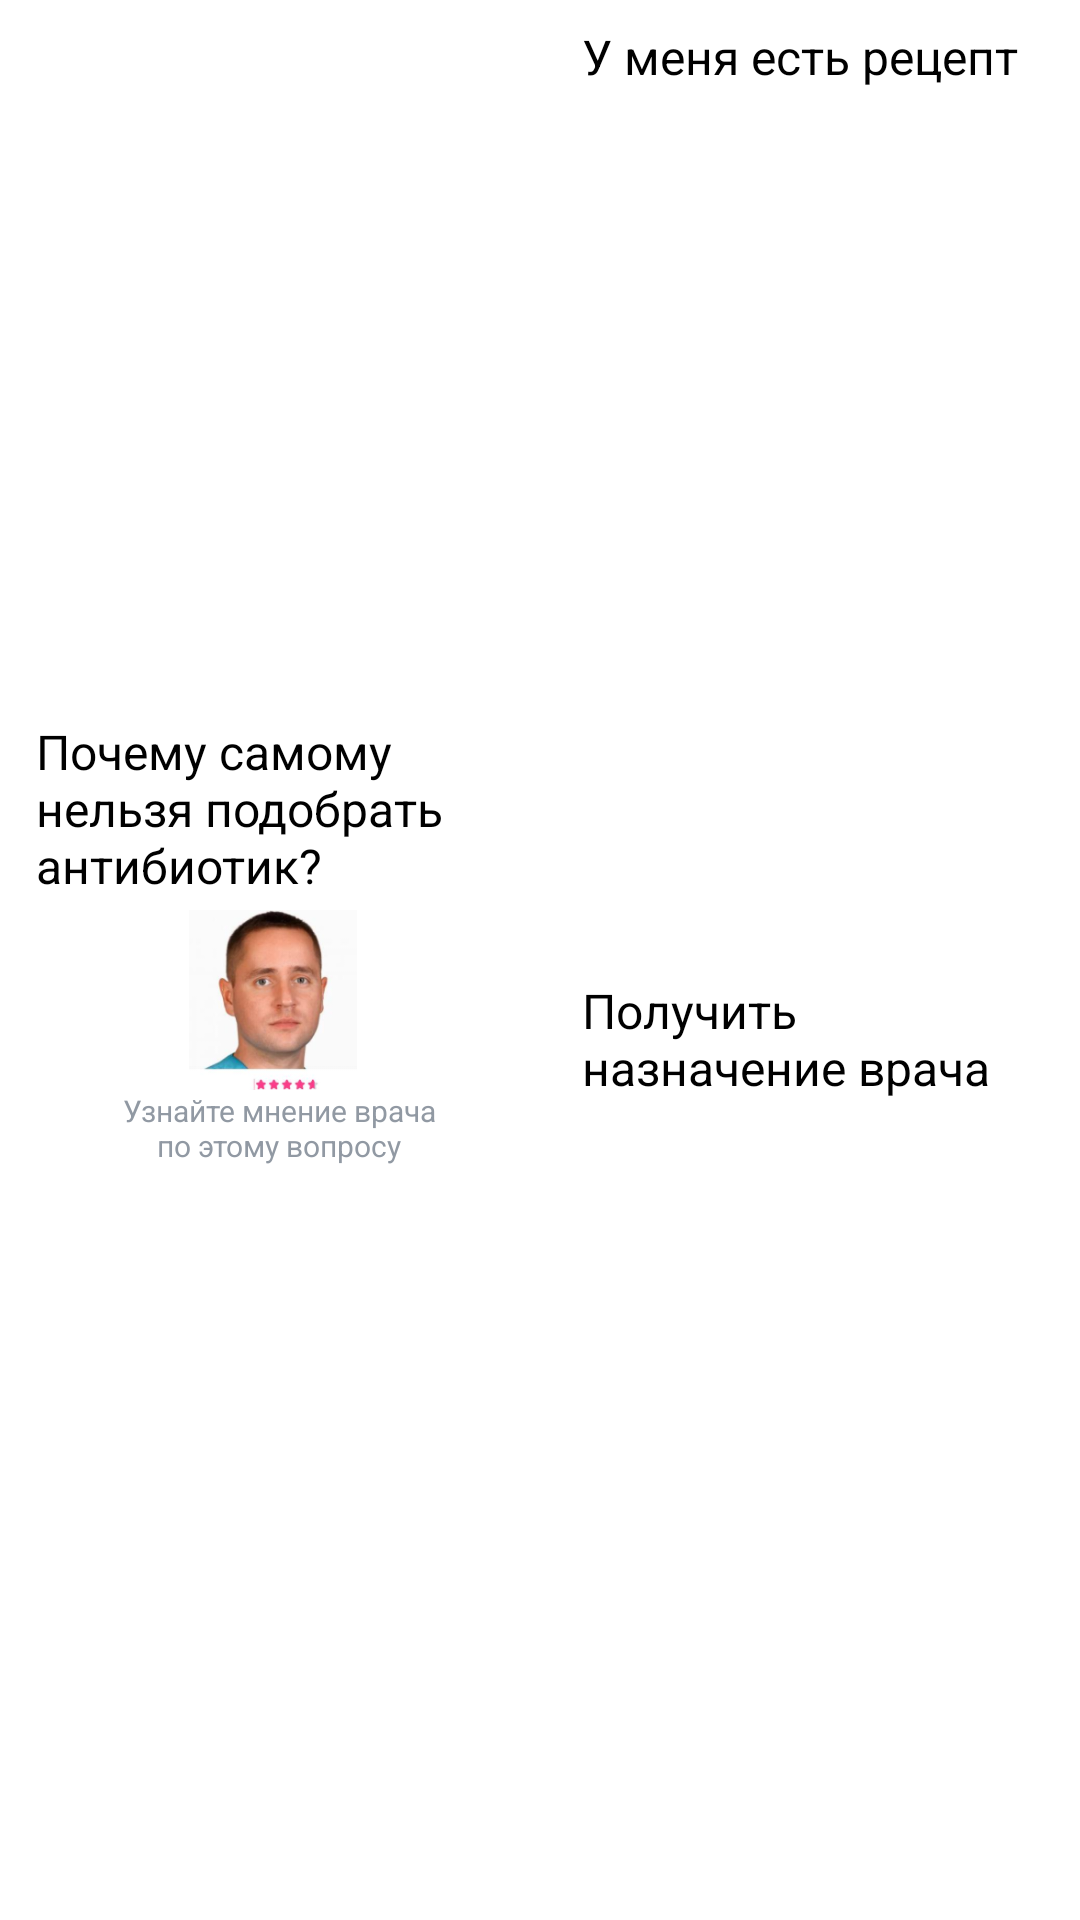

Android layout source for this screen:
<!-- AndroidManifest.xml: application theme Theme.AppMed -->
<!-- res/layout/dose_recipe_advice_block.xml -->
<?xml version="1.0" encoding="utf-8"?>
<androidx.constraintlayout.widget.ConstraintLayout
    xmlns:android="http://schemas.android.com/apk/res/android"
    xmlns:app="http://schemas.android.com/apk/res-auto"
    xmlns:tools="http://schemas.android.com/tools"
    android:layout_width="match_parent"
    android:layout_height="wrap_content"
    android:clipChildren="false"
    android:clipToPadding="false"
    android:paddingBottom="12dp"
    android:minHeight="@dimen/base_advice_height">

    <androidx.constraintlayout.widget.ConstraintLayout
        android:id="@+id/doctorsItem"
        android:layout_width="0px"
        android:layout_height="wrap_content"
        android:layout_marginStart="4dp"
        android:layout_weight="1"
        android:background="@drawable/button_ripple"
        android:clickable="true"
        android:elevation="@dimen/base_elevation"
        android:padding="8dp"
        app:layout_constraintBottom_toBottomOf="parent"
        app:layout_constraintEnd_toStartOf="@id/recipeTitle"
        app:layout_constraintStart_toStartOf="parent"
        app:layout_constraintTop_toTopOf="parent">

        <TextView
            android:id="@+id/doctorsTitle"
            style="@style/HeaderText"
            android:layout_width="wrap_content"
            android:layout_height="wrap_content"
            android:text="@string/dose_why_antibio"
            app:layout_constraintStart_toStartOf="parent"
            app:layout_constraintTop_toTopOf="parent"
            tools:ignore="RtlHardcoded" />

        <ImageView
            android:id="@+id/doctorImage"
            android:layout_width="60dp"
            android:layout_height="60dp"
            android:layout_marginTop="4dp"
            android:src="@drawable/image_doctor"
            app:layout_constraintBottom_toTopOf="@id/doctorTitle"
            app:layout_constraintEnd_toEndOf="parent"
            app:layout_constraintStart_toStartOf="parent"
            app:layout_constraintTop_toBottomOf="@id/doctorsTitle"
            app:layout_constraintVertical_bias="1.0" />

        <TextView
            android:id="@+id/doctorTitle"
            style="@style/TinyTextLight"
            android:layout_width="0px"
            android:layout_height="wrap_content"
            android:layout_marginStart="4dp"
            android:text="@string/alert_doctors"
            android:textAlignment="center"
            app:layout_constraintBottom_toBottomOf="parent"
            app:layout_constraintEnd_toEndOf="parent"
            app:layout_constraintStart_toStartOf="parent"
            tools:ignore="RtlHardcoded" />
    </androidx.constraintlayout.widget.ConstraintLayout>

    <TextView
        android:id="@+id/recipeTitle"
        style="@style/HeaderText"
        android:layout_width="0px"
        android:layout_height="0px"
        android:layout_marginStart="8dp"
        android:layout_marginBottom="8dp"
        android:background="@drawable/button_ripple"
        android:clickable="true"
        android:elevation="@dimen/base_elevation"
        android:padding="8dp"
        android:text="@string/dose_i_have_recipe"
        app:layout_constraintBottom_toTopOf="@id/directionTitle"
        app:layout_constraintEnd_toEndOf="parent"
        app:layout_constraintStart_toEndOf="@id/doctorsItem"
        app:layout_constraintTop_toTopOf="parent" />

    <TextView
        android:id="@+id/directionTitle"
        style="@style/HeaderText"
        android:layout_width="0px"
        android:layout_height="0px"
        android:layout_marginStart="8dp"
        android:background="@drawable/button_ripple"
        android:clickable="true"
        android:elevation="@dimen/base_elevation"
        android:padding="8dp"
        android:text="@string/dose_get_direction"
        app:layout_constraintBottom_toBottomOf="parent"
        app:layout_constraintEnd_toEndOf="parent"
        app:layout_constraintStart_toEndOf="@id/doctorsItem"
        app:layout_constraintTop_toBottomOf="@id/recipeTitle" />
</androidx.constraintlayout.widget.ConstraintLayout>
<!-- resources referenced by this layout -->
<resources>
  <dimen name="base_advice_height">150dp</dimen>
  <dimen name="base_elevation">8dp</dimen>
  <!-- drawable button_ripple (drawable) -->
  <?xml version="1.0" encoding="utf-8"?>
  <ripple xmlns:android="http://schemas.android.com/apk/res/android"
      android:color="@color/ripple_active">
  
      <item
          android:id="@android:id/mask"
          android:drawable="@drawable/rounded_bg" />
  
      <item android:drawable="@drawable/rounded_bg" />
  </ripple>
  <!-- drawable image_doctor: webp bitmap (drawable, 24400 bytes) -->
  <string name="alert_doctors">Узнайте мнение врача\nпо этому вопросу</string>
  <string name="dose_get_direction">Получить назначение врача</string>
  <string name="dose_i_have_recipe">У меня есть рецепт</string>
  <string name="dose_why_antibio">Почему самому нельзя подобрать антибиотик?</string>
  <style name="HeaderText">
          <item name="android:textSize">16sp</item>
          <item name="android:textColor">@color/black</item>
      </style>
  <style name="TinyTextLight">
          <item name="android:textSize">10sp</item>
          <item name="android:textColor">@color/text_secondary</item>
      </style>
  <style name="Theme.AppMed" parent="Theme.MaterialComponents.DayNight.NoActionBar">
          <item name="colorPrimary">@color/ripple_active</item>
          <item name="colorPrimaryVariant">@color/ripple_active</item>
          <item name="colorOnPrimary">@color/white</item>
          <item name="colorSecondary">@color/teal_200</item>
          <item name="colorSecondaryVariant">@color/teal_700</item>
          <item name="colorOnSecondary">@color/black</item>
          <item name="android:statusBarColor">@color/white</item>
          <item name="android:windowLightStatusBar">true</item>
          <item name="android:navigationBarColor">@color/white</item>
          <item name="android:windowLightNavigationBar">true</item>
      </style>
  <color name="ripple_active">#E0E0E0</color>
  <color name="black">#FF000000</color>
  <color name="text_secondary">#9199A3</color>
  <color name="white">#FFFFFFFF</color>
  <color name="teal_200">#FF03DAC5</color>
  <color name="teal_700">#FF018786</color>
</resources>
